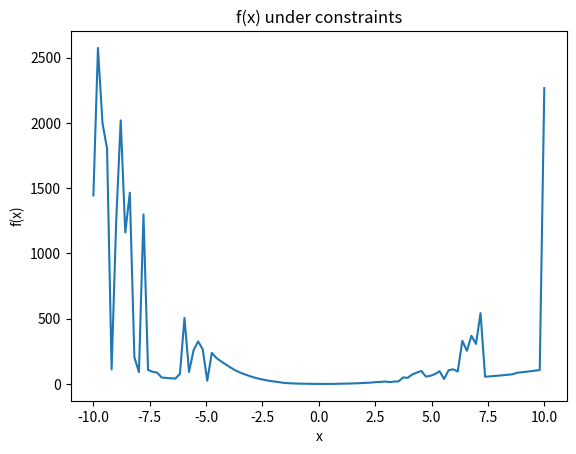

Here is the Python script that generated this plot:
import numpy as np
import matplotlib.pyplot as plt
from scipy.optimize import fsolve

# 定义函数 f(x, y, z)
def f(x, y, z):
    return x**2 + y**2 + z**2  # 示例函数

# 定义约束方程 g1(x, y, z) = 0 和 g2(x, y, z) = 0
def g1(x, y, z):
    return x + y + z - 1  # 示例约束

def g2(x, y, z):
    return x**2 + y**2 - z  # 示例约束

# 定义方程组，用于求解约束
def equations(vars):
    x, y, z = vars
    return [g1(x, y, z), g2(x, y, z), 0]  # 添加第三个方程以匹配形状

# 初始猜测值
initial_guess = [0.5, 0.5, 0.5]

# 使用 fsolve 求解约束方程
solution = fsolve(equations, initial_guess)
x_sol, y_sol, z_sol = solution

print(f"Solution: x = {x_sol}, y = {y_sol}, z = {z_sol}")

# 计算 f(x, y, z) 的值
f_value = f(x_sol, y_sol, z_sol)
print(f"f(x, y, z) = {f_value}")

# 绘制图像
# 假设 x 是自变量，绘制 f(x) 的图像
x_values = np.linspace(-10, 10, 100)
f_values = []

for x in x_values:
    def equations_with_x(vars):
        y, z = vars
        return [g1(x, y, z), g2(x, y, z)]  # 两个方程，两个变量
    
    solution_with_x = fsolve(equations_with_x, [0.5, 0.5])
    y_sol, z_sol = solution_with_x
    f_values.append(f(x, y_sol, z_sol))

plt.plot(x_values, f_values)
plt.xlabel('x')
plt.ylabel('f(x)')
plt.title('f(x) under constraints')
plt.show()
